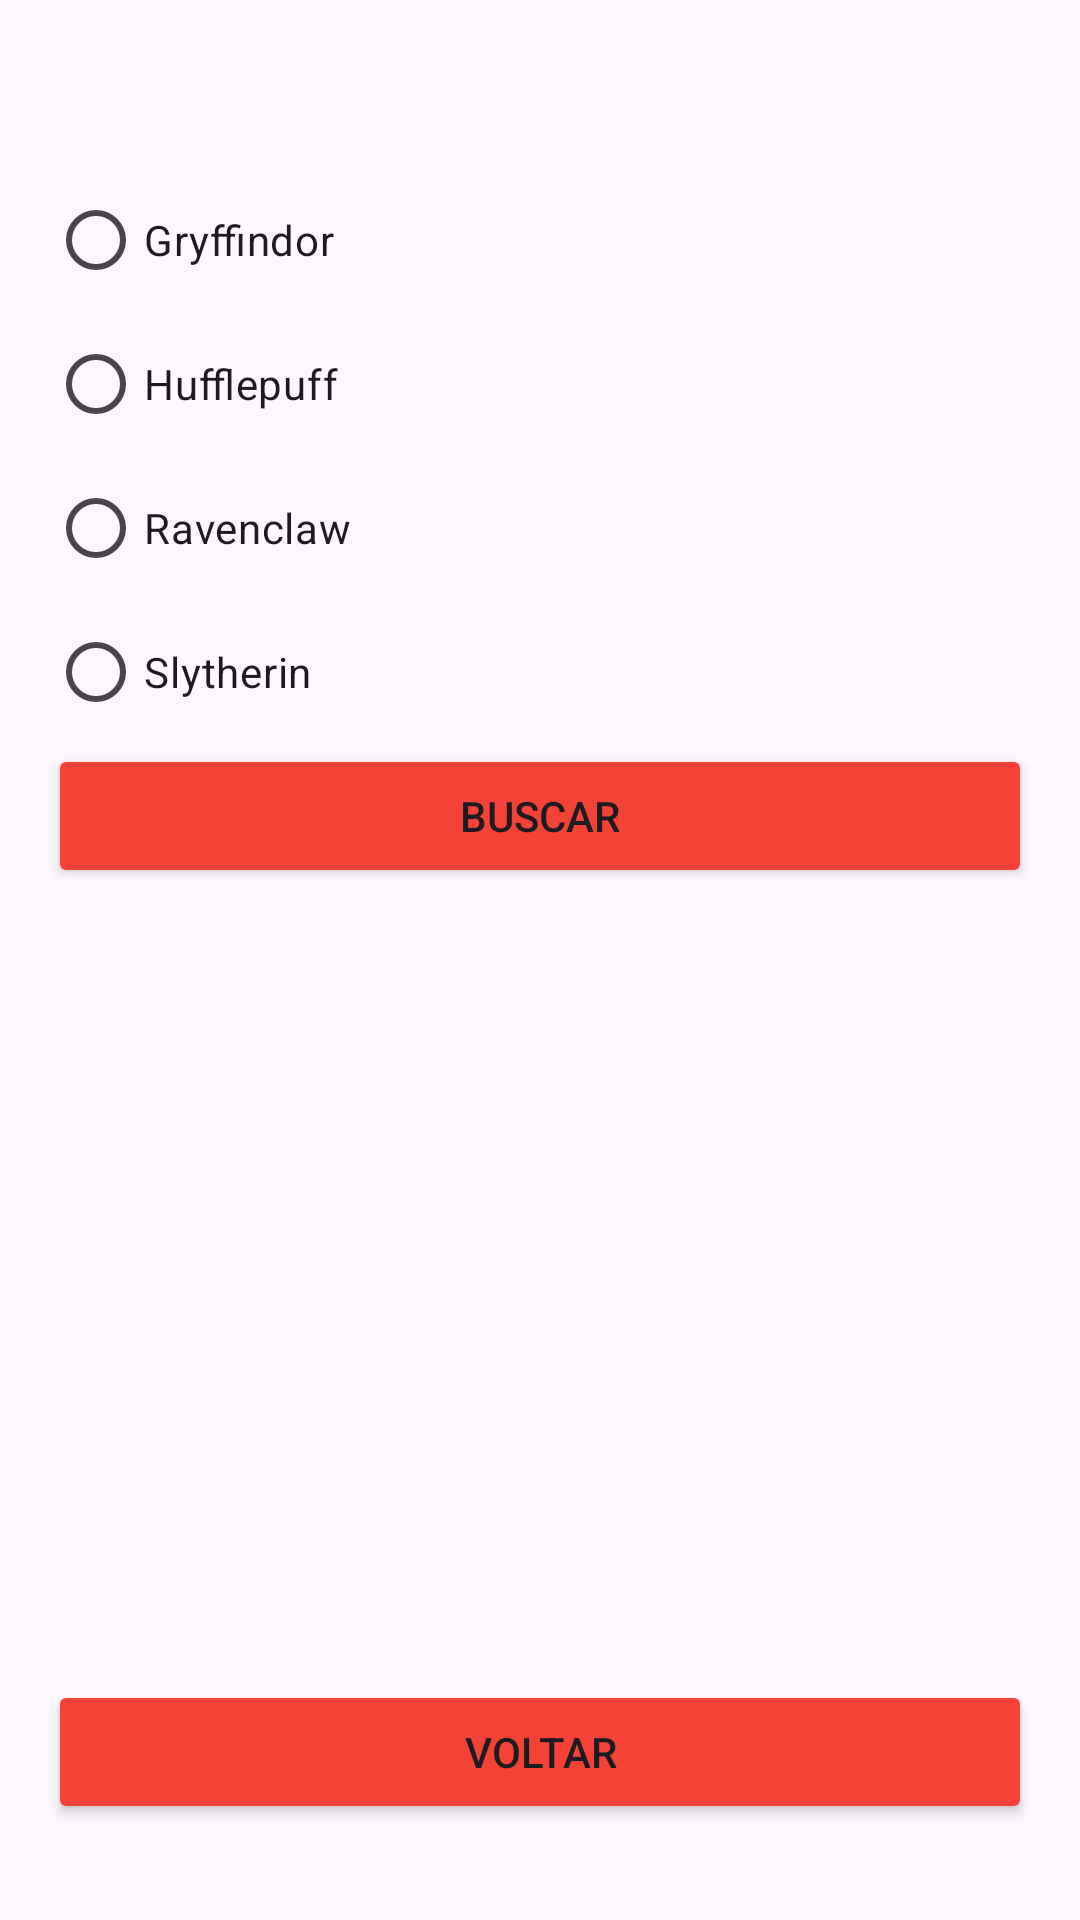

This screen was rendered from an Android layout file. Write that file and the resources it references.
<!-- AndroidManifest.xml: application theme Theme.HpApp -->
<!-- res/layout/activity_house_students.xml -->
<LinearLayout
    xmlns:android="http://schemas.android.com/apk/res/android"
    android:layout_width="match_parent"
    android:layout_height="match_parent"
    android:orientation="vertical"
    android:paddingTop="56dp"
    android:paddingLeft="16dp"
    android:paddingRight="16dp"
    android:paddingBottom="16dp">

    <RadioGroup
        android:id="@+id/rg_houses"
        android:layout_width="match_parent"
        android:layout_height="wrap_content">

        <RadioButton
            android:id="@+id/rb_gryffindor"
            android:layout_width="wrap_content"
            android:layout_height="wrap_content"
            android:text="Gryffindor" />

        <RadioButton
            android:id="@+id/rb_hufflepuff"
            android:layout_width="wrap_content"
            android:layout_height="wrap_content"
            android:text="Hufflepuff" />

        <RadioButton
            android:id="@+id/rb_ravenclaw"
            android:layout_width="wrap_content"
            android:layout_height="wrap_content"
            android:text="Ravenclaw" />

        <RadioButton
            android:id="@+id/rb_slytherin"
            android:layout_width="wrap_content"
            android:layout_height="wrap_content"
            android:text="Slytherin" />
    </RadioGroup>

    <Button
        android:id="@+id/btn_search_students"
        android:layout_width="match_parent"
        android:layout_height="wrap_content"
        android:backgroundTint="#F44336"
        android:text="Buscar" />

    <ScrollView
        android:layout_width="match_parent"
        android:layout_height="match_parent"
        android:layout_weight="1">

        <TextView
            android:id="@+id/tv_students_result"
            android:layout_width="match_parent"
            android:layout_height="wrap_content"
            android:text=""
            android:paddingTop="8dp" />
    </ScrollView>

    <Button
        android:id="@+id/btn_back_house_students"
        android:layout_width="match_parent"
        android:layout_height="wrap_content"
        android:backgroundTint="#F44336"
        android:text="Voltar"
        android:layout_marginBottom="16dp" />
</LinearLayout>
<!-- resources referenced by this layout -->
<resources>
  <style name="Theme.HpApp" parent="Base.Theme.HpApp" />
  <style name="Base.Theme.HpApp" parent="Theme.Material3.DayNight.NoActionBar">
          
          
      </style>
</resources>
